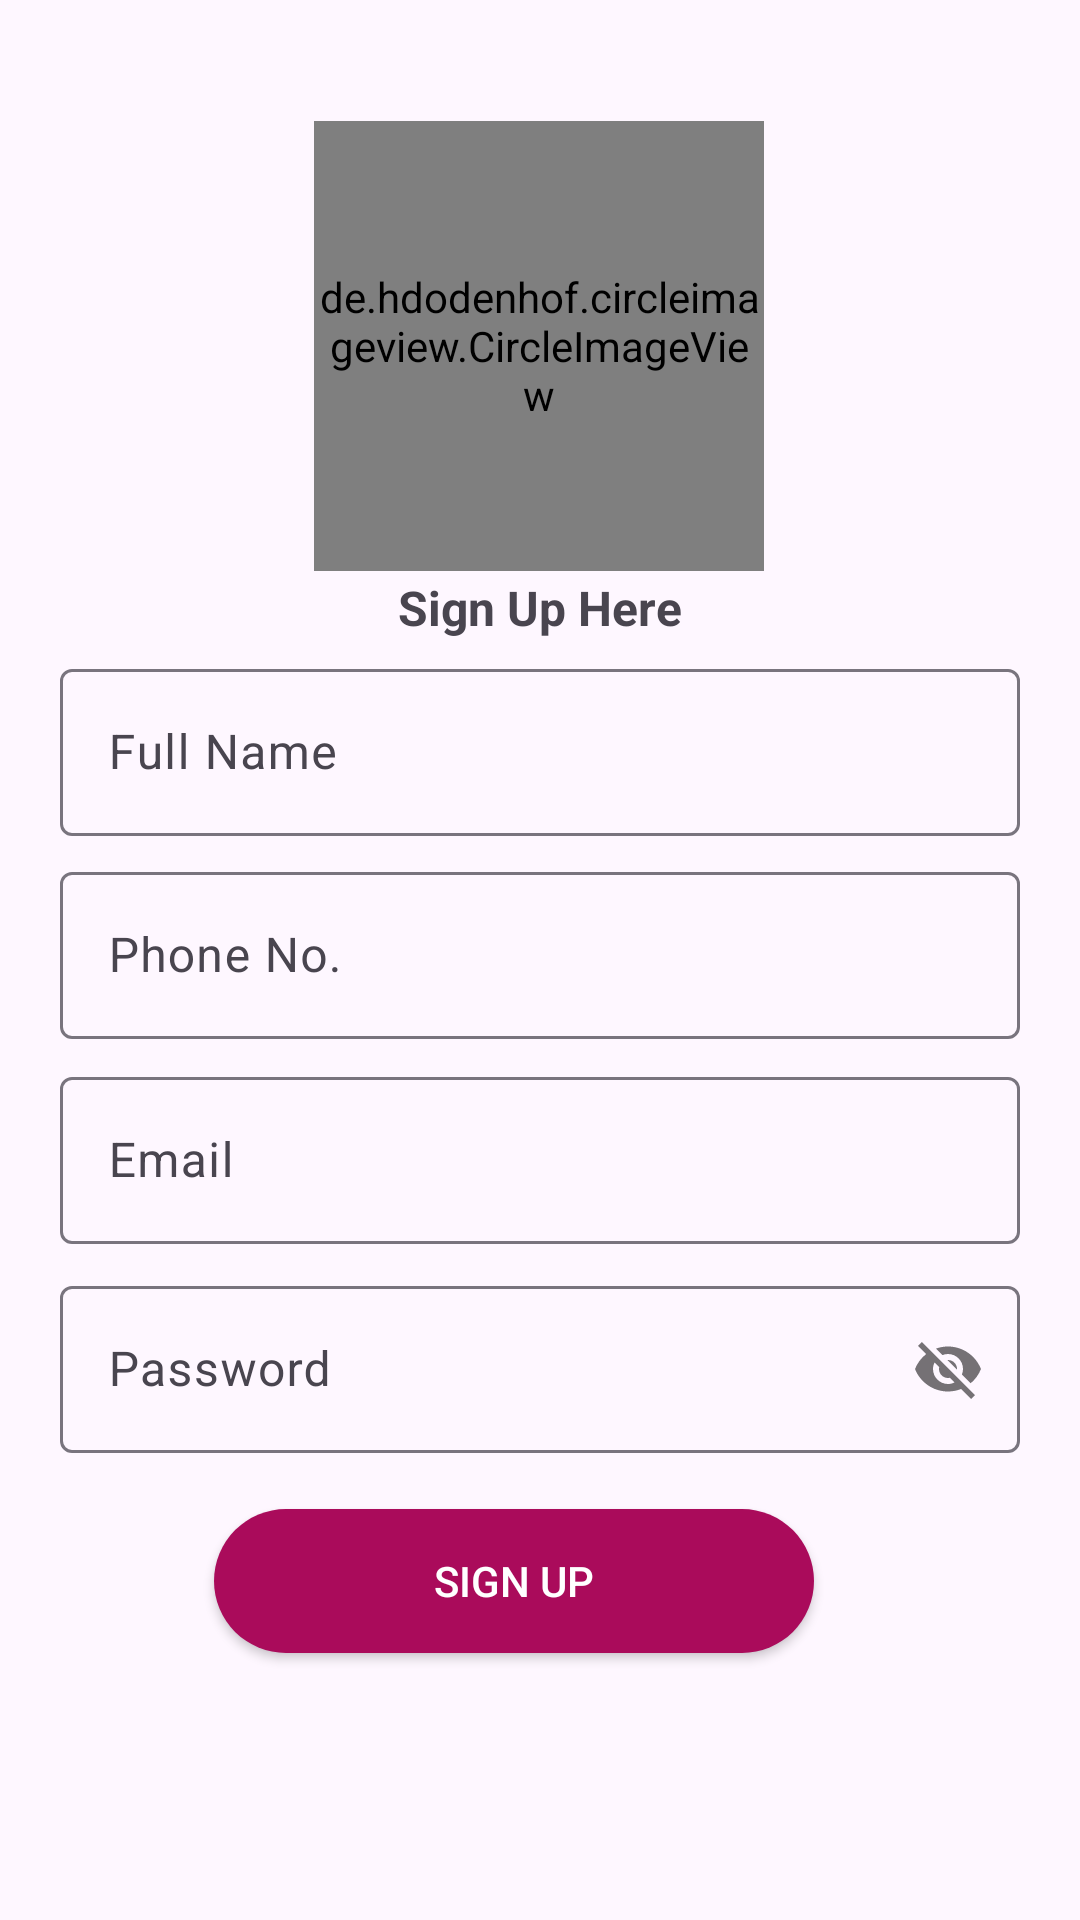

This screen was rendered from an Android layout file. Write that file and the resources it references.
<!-- AndroidManifest.xml: application theme Theme.Protectress -->
<!-- res/layout/activity_sign_up.xml -->
<?xml version="1.0" encoding="utf-8"?>
<androidx.constraintlayout.widget.ConstraintLayout xmlns:android="http://schemas.android.com/apk/res/android"
    xmlns:app="http://schemas.android.com/apk/res-auto"
    xmlns:tools="http://schemas.android.com/tools"
    android:layout_width="match_parent"
    android:layout_height="match_parent"
    tools:context=".Ui.SignUpActivity">


    <de.hdodenhof.circleimageview.CircleImageView
        android:id="@+id/circleImageView2"
        android:layout_width="150dp"
        android:layout_height="150dp"
        android:src="@drawable/femalelogo"
        app:layout_constraintBottom_toBottomOf="parent"
        app:layout_constraintEnd_toEndOf="parent"
        app:layout_constraintHorizontal_bias="0.498"
        app:layout_constraintStart_toStartOf="parent"
        app:layout_constraintTop_toTopOf="parent"
        app:layout_constraintVertical_bias="0.082" />

    <com.google.android.material.textfield.TextInputLayout
        android:id="@+id/textInputLayout"
        android:layout_width="320dp"
        android:layout_height="wrap_content"
        app:layout_constraintBottom_toBottomOf="parent"
        app:layout_constraintEnd_toEndOf="parent"
        app:layout_constraintStart_toStartOf="parent"
        app:layout_constraintTop_toBottomOf="@+id/circleImageView2"
        app:layout_constraintVertical_bias="0.07">

        <EditText
            android:id="@+id/fullname"
            android:layout_width="match_parent"
            android:layout_height="match_parent"
            android:hint="Full Name" />

    </com.google.android.material.textfield.TextInputLayout>

    <com.google.android.material.textfield.TextInputLayout
        android:id="@+id/textInputLayout4"
        android:layout_width="320dp"
        android:layout_height="wrap_content"
        app:layout_constraintBottom_toBottomOf="parent"
        app:layout_constraintEnd_toEndOf="parent"
        app:layout_constraintStart_toStartOf="parent"
        app:layout_constraintTop_toBottomOf="@+id/textInputLayout"
        app:layout_constraintVertical_bias="0.022">

        <EditText
            android:id="@+id/phn"
            android:layout_width="match_parent"
            android:layout_height="match_parent"
            android:hint="Phone No." />
    </com.google.android.material.textfield.TextInputLayout>

    <com.google.android.material.textfield.TextInputLayout
        android:id="@+id/textInputLayout5"
        android:layout_width="320dp"
        android:layout_height="wrap_content"
        app:layout_constraintBottom_toBottomOf="parent"
        app:layout_constraintEnd_toEndOf="parent"
        app:layout_constraintStart_toStartOf="parent"
        app:layout_constraintTop_toBottomOf="@+id/textInputLayout4"
        app:layout_constraintVertical_bias="0.031">

        <EditText
            android:id="@+id/signup_mail"
            android:layout_width="match_parent"
            android:layout_height="match_parent"
            android:hint="Email" />
    </com.google.android.material.textfield.TextInputLayout>

    <com.google.android.material.textfield.TextInputLayout
        android:id="@+id/textInputLayout6"
        android:layout_width="320dp"
        android:layout_height="wrap_content"
        app:passwordToggleEnabled="true"
        app:layout_constraintBottom_toBottomOf="parent"
        app:layout_constraintEnd_toEndOf="parent"
        app:layout_constraintStart_toStartOf="parent"
        app:layout_constraintTop_toBottomOf="@+id/textInputLayout5"
        app:layout_constraintVertical_bias="0.053">

        <EditText
            android:id="@+id/signUp_password"
            android:layout_width="match_parent"
            android:layout_height="match_parent"
            android:hint="Password" />

    </com.google.android.material.textfield.TextInputLayout>

    <androidx.appcompat.widget.AppCompatButton
        android:id="@+id/sign_up"
        android:layout_width="200dp"
        android:layout_height="wrap_content"
        android:background="@drawable/btn_layput"
        android:text="Sign Up"
        android:textColor="@color/white"
        app:layout_constraintBottom_toBottomOf="parent"
        app:layout_constraintEnd_toEndOf="parent"
        app:layout_constraintHorizontal_bias="0.445"
        app:layout_constraintStart_toStartOf="parent"
        app:layout_constraintTop_toBottomOf="@+id/textInputLayout6"
        app:layout_constraintVertical_bias="0.172" />

    <TextView
        android:id="@+id/textView2"
        android:layout_width="wrap_content"
        android:layout_height="wrap_content"
        android:text="Sign Up Here"
        android:textSize="16sp"
        android:textStyle="bold"
        app:layout_constraintBottom_toTopOf="@+id/textInputLayout"
        app:layout_constraintEnd_toEndOf="parent"
        app:layout_constraintHorizontal_bias="0.5"
        app:layout_constraintStart_toStartOf="parent"
        app:layout_constraintTop_toBottomOf="@+id/circleImageView2"
        app:layout_constraintVertical_bias="0.22" />

</androidx.constraintlayout.widget.ConstraintLayout>
<!-- resources referenced by this layout -->
<resources>
  <color name="white">#FFFFFFFF</color>
  <!-- drawable btn_layput (drawable) -->
  <?xml version="1.0" encoding="utf-8"?>
  <shape xmlns:android="http://schemas.android.com/apk/res/android"
      android:shape="rectangle">
  
      <solid
          android:color="@color/pink"/>
  
      <corners
          android:radius="30dp"/>
  </shape>
  <!-- drawable femalelogo: png bitmap (drawable, 4934 bytes) -->
  <style name="Theme.Protectress" parent="Base.Theme.Protectress" />
  <color name="pink">#AA0B5B</color>
  <style name="Base.Theme.Protectress" parent="Theme.Material3.DayNight.NoActionBar">
          
          <item name="colorPrimary">@color/pink</item>
          <item name="drawerArrowStyle">@style/DrawerIconStyle</item>
      </style>
  <style name="DrawerIconStyle" parent="Widget.AppCompat.DrawerArrowToggle">
          <item name="color">@color/white</item>
      </style>
</resources>
